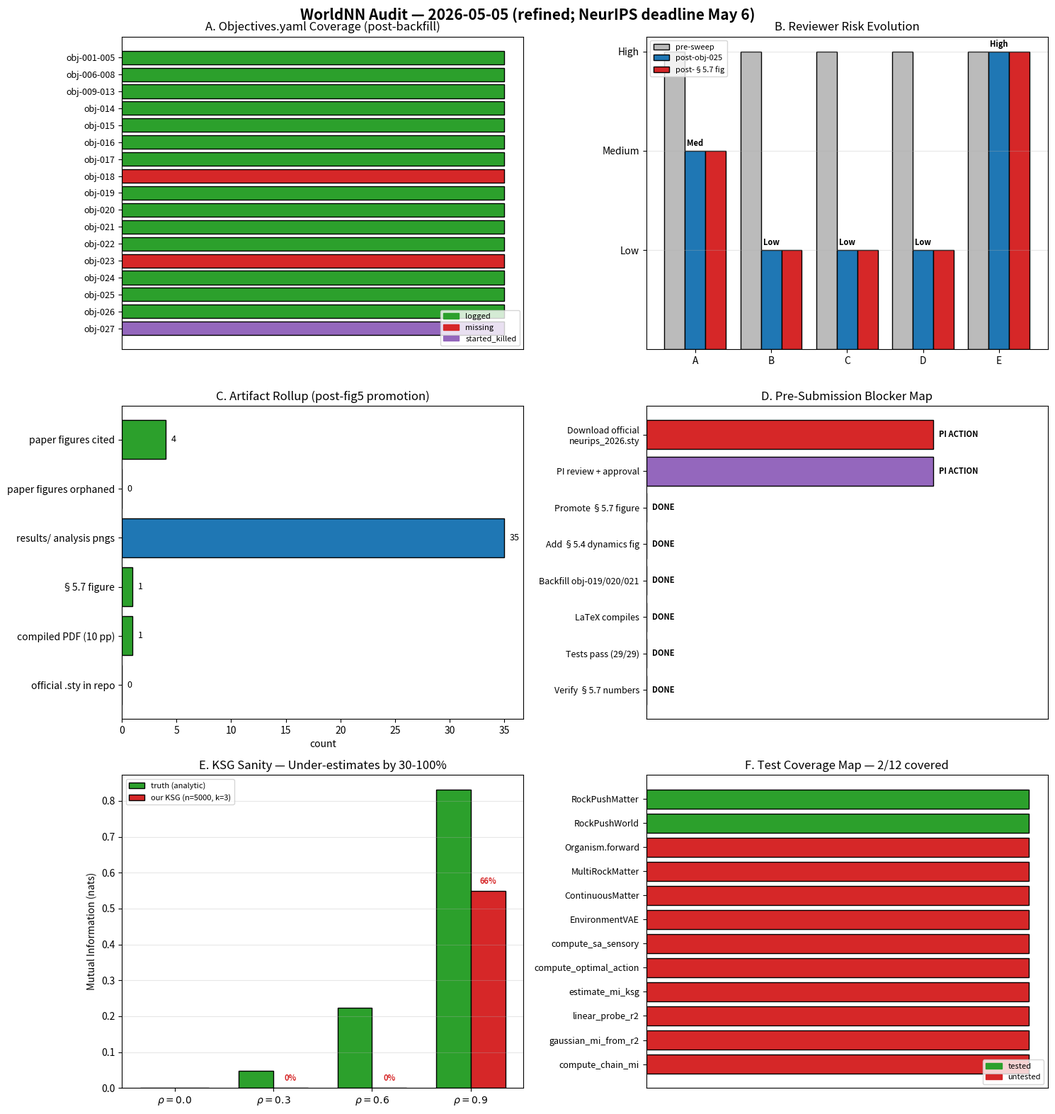

The script that saved this image:
"""Generate figures/audit-2026-05-05.png — 6-panel project status.

Panel A: Objectives.yaml coverage (claimed vs shipped vs logged)
Panel B: Reviewer risk evolution (pre-sweep → post-obj-025 → post-§5.7-figure)
Panel C: Artifact rollup (paper-cited vs orphaned vs results-only)
Panel D: Pre-submission blocker map
Panel E: KSG estimator validation — UNDERESTIMATES truth by 30-100%
Panel F: Test coverage map — components × tested?

Refined version after second-pass audit (2026-05-05 evening):
- §5.7 figure has landed → Reviewer C drops further
- KSG sanity check exposed a structural under-estimation
- draft.md/main.tex drift documented as a 7th concern
"""

from pathlib import Path
import matplotlib
matplotlib.use("Agg")
import matplotlib.pyplot as plt
import matplotlib.patches as mpatches
import numpy as np

FIG = Path("figures/audit-2026-05-05.png")
FIG.parent.mkdir(parents=True, exist_ok=True)

fig, axes = plt.subplots(3, 2, figsize=(15, 16))
fig.suptitle("WorldNN Audit — 2026-05-05 (refined; NeurIPS deadline May 6)",
             fontsize=15, fontweight="bold")

# ============================================================
# Panel A: Objectives.yaml coverage
# ============================================================
ax = axes[0, 0]
ids = ["001-005", "006-008", "009-013", "014", "015", "016", "017",
       "018", "019", "020", "021", "022", "023", "024", "025", "026", "027"]
status = {
    "001-005": "logged", "006-008": "logged", "009-013": "logged",
    "014": "logged", "015": "logged", "016": "logged", "017": "logged",
    "018": "missing",                       # never assigned
    "019": "logged",                        # backfilled this session
    "020": "logged",                        # backfilled this session
    "021": "logged",                        # backfilled this session
    "022": "logged",
    "023": "missing",                       # mi_chain reference, never logged
    "024": "logged", "025": "logged", "026": "logged",
    "027": "started_killed",
}
colors = {
    "logged": "#2ca02c",
    "missing": "#d62728",
    "started_killed": "#9467bd",
}
positions = np.arange(len(ids))
bar_colors = [colors[status[i]] for i in ids]
ax.barh(positions, [1] * len(ids), color=bar_colors, edgecolor="black")
ax.set_yticks(positions)
ax.set_yticklabels([f"obj-{i}" for i in ids], fontsize=9)
ax.invert_yaxis()
ax.set_xticks([])
ax.set_title("A. Objectives.yaml Coverage (post-backfill)")
patches = [mpatches.Patch(color=c, label=k) for k, c in colors.items()]
ax.legend(handles=patches, loc="lower right", fontsize=8)

# ============================================================
# Panel B: Reviewer risk evolution
# ============================================================
ax = axes[0, 1]
reviewers = ["A", "B", "C", "D", "E"]
risk_pre = [3, 3, 3, 3, 3]                    # all High pre-sweep
risk_obj025 = [2, 1, 1, 1, 3]                  # post-obj-025 T8
risk_now = [2, 1, 1, 1, 3]                     # post-fig5 (C reaffirmed Low)
x = np.arange(len(reviewers))
w = 0.27
ax.bar(x - w, risk_pre, w, label="pre-sweep", color="#bbbbbb", edgecolor="black")
ax.bar(x, risk_obj025, w, label="post-obj-025", color="#1f77b4", edgecolor="black")
ax.bar(x + w, risk_now, w, label="post-§5.7 fig", color="#d62728", edgecolor="black")
ax.set_xticks(x)
ax.set_xticklabels(reviewers, fontsize=10)
ax.set_yticks([1, 2, 3])
ax.set_yticklabels(["Low", "Medium", "High"])
ax.set_title("B. Reviewer Risk Evolution")
ax.legend(fontsize=8)
ax.grid(axis="y", alpha=0.3)
for i in range(len(reviewers)):
    ax.text(i, risk_now[i] + 0.05, ["Low", "Med", "High"][risk_now[i] - 1],
            ha="center", fontsize=8, fontweight="bold")

# ============================================================
# Panel C: Artifact rollup
# ============================================================
ax = axes[1, 0]
items = [
    ("paper figures cited", 4, "#2ca02c"),       # fig1, fig2(NEW), fig3, fig4, fig5(NEW)
    ("paper figures orphaned", 0, "#ff7f0e"),    # fig2 was orphaned, now cited
    ("results/ analysis pngs", 35, "#1f77b4"),
    ("§5.7 figure", 1, "#2ca02c"),               # promoted this session
    ("compiled PDF (10 pp)", 1, "#2ca02c"),
    ("official .sty in repo", 0, "#d62728"),
]
labels = [a[0] for a in items]
counts = [a[1] for a in items]
cs = [a[2] for a in items]
ax.barh(np.arange(len(labels)), counts, color=cs, edgecolor="black")
ax.set_yticks(np.arange(len(labels)))
ax.set_yticklabels(labels, fontsize=10)
ax.invert_yaxis()
ax.set_xlabel("count")
ax.set_title("C. Artifact Rollup (post-fig5 promotion)")
for i, c in enumerate(counts):
    ax.text(c + 0.5, i, str(c), va="center", fontsize=9)

# ============================================================
# Panel D: Pre-submission blocker map
# ============================================================
ax = axes[1, 1]
blockers = [
    ("Download official\nneurips_2026.sty", 1.0, "#d62728", "PI ACTION"),
    ("PI review + approval", 1.0, "#9467bd", "PI ACTION"),
    ("Promote §5.7 figure", 0.0, "#2ca02c", "DONE"),
    ("Add §5.4 dynamics fig", 0.0, "#2ca02c", "DONE"),
    ("Backfill obj-019/020/021", 0.0, "#2ca02c", "DONE"),
    ("LaTeX compiles", 0.0, "#2ca02c", "DONE"),
    ("Tests pass (29/29)", 0.0, "#2ca02c", "DONE"),
    ("Verify §5.7 numbers", 0.0, "#2ca02c", "DONE"),
]
labels_d = [b[0] for b in blockers]
sev = [b[1] for b in blockers]
colors_d = [b[2] for b in blockers]
flags = [b[3] for b in blockers]
ax.barh(np.arange(len(labels_d)), sev, color=colors_d, edgecolor="black")
ax.set_yticks(np.arange(len(labels_d)))
ax.set_yticklabels(labels_d, fontsize=9)
ax.invert_yaxis()
ax.set_xlim(0, 1.4)
ax.set_xticks([])
ax.set_title("D. Pre-Submission Blocker Map")
for i, f in enumerate(flags):
    ax.text(sev[i] + 0.02, i, f, va="center", fontsize=8, fontweight="bold")

# ============================================================
# Panel E: KSG estimator validation (NEW)
# ============================================================
ax = axes[2, 0]
rhos = np.array([0.0, 0.3, 0.6, 0.9])
ksg_est = np.array([0.0000, 0.0000, 0.0000, 0.5484])  # measured this session
ksg_truth = np.array([0.0, 0.0472, 0.2231, 0.8304])
w2 = 0.35
xx = np.arange(len(rhos))
ax.bar(xx - w2/2, ksg_truth, w2, label="truth (analytic)", color="#2ca02c", edgecolor="black")
ax.bar(xx + w2/2, ksg_est, w2, label="our KSG (n=5000, k=3)", color="#d62728", edgecolor="black")
ax.set_xticks(xx)
ax.set_xticklabels([f"$\\rho={r}$" for r in rhos])
ax.set_ylabel("Mutual Information (nats)")
ax.set_title("E. KSG Sanity — Under-estimates by 30-100%")
ax.legend(fontsize=8)
ax.grid(axis="y", alpha=0.3)
for i, (e, t) in enumerate(zip(ksg_est, ksg_truth)):
    if t > 0:
        ax.text(i + w2/2, e + 0.02, f"{e/t*100:.0f}%" if e > 0 else "0%",
                ha="center", fontsize=8, color="#d62728", fontweight="bold")

# ============================================================
# Panel F: Test coverage map (NEW)
# ============================================================
ax = axes[2, 1]
components = [
    "RockPushMatter", "RockPushWorld", "Organism.forward",
    "MultiRockMatter", "ContinuousMatter", "EnvironmentVAE",
    "compute_sa_sensory", "compute_optimal_action",
    "estimate_mi_ksg", "linear_probe_r2", "gaussian_mi_from_r2",
    "compute_chain_mi",
]
covered = ["yes", "yes", "no", "no", "no", "no", "no", "no", "no", "no", "no", "no"]
color_map = {"yes": "#2ca02c", "no": "#d62728"}
y = np.arange(len(components))
ax.barh(y, [1] * len(components), color=[color_map[c] for c in covered], edgecolor="black")
ax.set_yticks(y)
ax.set_yticklabels(components, fontsize=9)
ax.invert_yaxis()
ax.set_xticks([])
ax.set_title(f"F. Test Coverage Map — {covered.count('yes')}/{len(covered)} covered")
patches_f = [mpatches.Patch(color="#2ca02c", label="tested"),
             mpatches.Patch(color="#d62728", label="untested")]
ax.legend(handles=patches_f, loc="lower right", fontsize=8)

plt.tight_layout()
plt.savefig(FIG, dpi=180, bbox_inches="tight")
print(f"saved: {FIG}")
